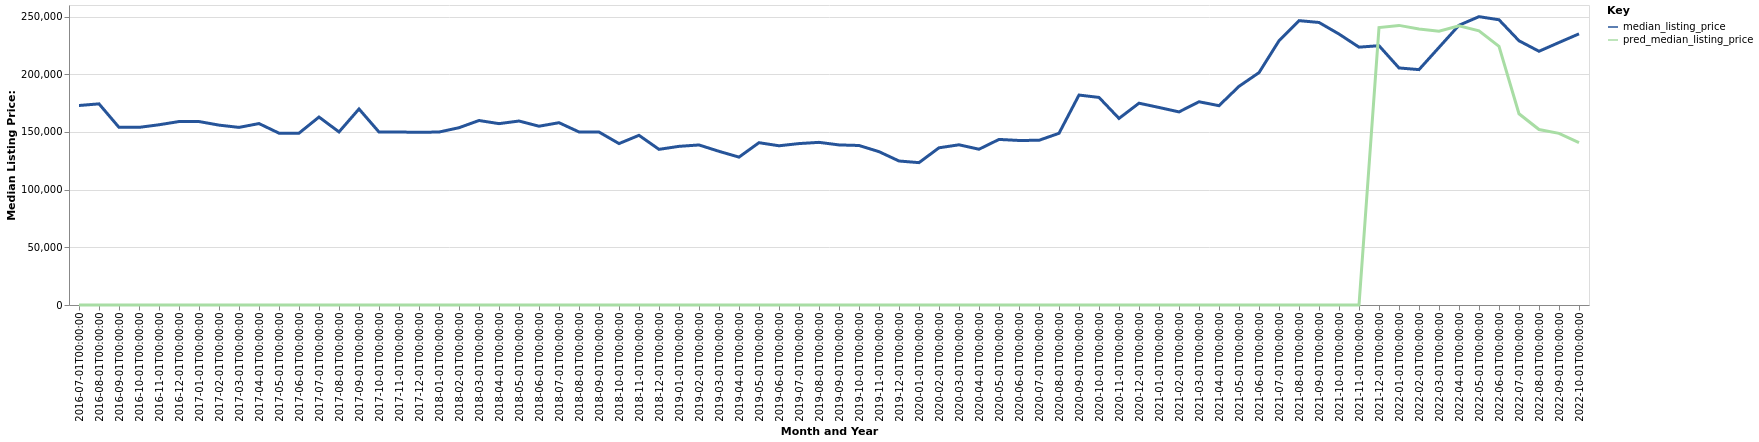

The data file committed next to this chart (first rows):
date, time_idx, median_listing_price, thirty_year_interest_rate_five, month, county_name, active_listing_count, pred_median_listing_price, month_year
2016-07-01, 0, 172900, 3.72, 7, Campbellsville, KY, 72.0, 0, Jul-2016
2016-08-01, 1, 174325, 3.73, 8, Campbellsville, KY, 72.0, 0, Aug-2016
2016-09-01, 2, 153950, 3.66, 9, Campbellsville, KY, 74.0, 0, Sep-2016
2016-10-01, 3, 153950, 3.64, 10, Campbellsville, KY, 75.0, 0, Oct-2016
2016-11-01, 4, 156200, 3.66, 11, Campbellsville, KY, 78.0, 0, Nov-2016
2016-12-01, 5, 159000, 3.48, 12, Campbellsville, KY, 73.0, 0, Dec-2016
2017-01-01, 6, 159000, 3.45, 1, Campbellsville, KY, 73.0, 0, Jan-2017
2017-02-01, 7, 155900, 3.5, 2, Campbellsville, KY, 77.0, 0, Feb-2017
2017-03-01, 8, 153925, 3.52, 3, Campbellsville, KY, 76.0, 0, Mar-2017
2017-04-01, 9, 157250, 4.03, 4, Campbellsville, KY, 74.0, 0, Apr-2017
2017-05-01, 10, 148925, 4.32, 5, Campbellsville, KY, 73.0, 0, May-2017
2017-06-01, 11, 148925, 4.2, 6, Campbellsville, KY, 78.0, 0, Jun-2017
2017-07-01, 12, 162900, 4.19, 7, Campbellsville, KY, 77.0, 0, Jul-2017
2017-08-01, 13, 150000, 4.3, 8, Campbellsville, KY, 88.0, 0, Aug-2017
2017-09-01, 14, 169900, 4.1, 9, Campbellsville, KY, 88.0, 0, Sep-2017
2017-10-01, 15, 149900, 4.05, 10, Campbellsville, KY, 101.0, 0, Oct-2017
2017-11-01, 16, 149900, 3.94, 11, Campbellsville, KY, 108.0, 0, Nov-2017
2017-12-01, 17, 149700, 4.03, 12, Campbellsville, KY, 107.0, 0, Dec-2017
2018-01-01, 18, 149900, 3.93, 1, Campbellsville, KY, 101.0, 0, Jan-2018
2018-02-01, 19, 153650, 3.83, 2, Campbellsville, KY, 95.0, 0, Feb-2018
2018-03-01, 20, 159900, 3.94, 3, Campbellsville, KY, 88.0, 0, Mar-2018
2018-04-01, 21, 157175, 3.95, 4, Campbellsville, KY, 94.0, 0, Apr-2018
2018-05-01, 22, 159450, 3.99, 5, Campbellsville, KY, 95.0, 0, May-2018
2018-06-01, 23, 154950, 4.15, 6, Campbellsville, KY, 95.0, 0, Jun-2018
2018-07-01, 24, 158000, 4.4, 7, Campbellsville, KY, 101.0, 0, Jul-2018
2018-08-01, 25, 149975, 4.46, 8, Campbellsville, KY, 99.0, 0, Aug-2018
2018-09-01, 26, 149900, 4.58, 9, Campbellsville, KY, 119.0, 0, Sep-2018
2018-10-01, 27, 139900, 4.66, 10, Campbellsville, KY, 123.0, 0, Oct-2018
2018-11-01, 28, 147050, 4.62, 11, Campbellsville, KY, 119.0, 0, Nov-2018
2018-12-01, 29, 134900, 4.54, 12, Campbellsville, KY, 117.0, 0, Dec-2018
2019-01-01, 30, 137500, 4.6, 1, Campbellsville, KY, 101.0, 0, Jan-2019
2019-02-01, 31, 138700, 4.72, 2, Campbellsville, KY, 99.0, 0, Feb-2019
2019-03-01, 32, 133193, 4.9, 3, Campbellsville, KY, 99.0, 0, Mar-2019
2019-04-01, 33, 128168, 4.94, 4, Campbellsville, KY, 100.0, 0, Apr-2019
2019-05-01, 34, 140675, 4.75, 5, Campbellsville, KY, 90.0, 0, May-2019
2019-06-01, 35, 138000, 4.51, 6, Campbellsville, KY, 89.0, 0, Jun-2019
2019-07-01, 36, 139900, 4.41, 7, Campbellsville, KY, 88.0, 0, Jul-2019
2019-08-01, 37, 140964, 4.41, 8, Campbellsville, KY, 91.0, 0, Aug-2019
2019-09-01, 38, 138734, 4.2, 9, Campbellsville, KY, 98.0, 0, Sep-2019
2019-10-01, 39, 138248, 4.14, 10, Campbellsville, KY, 103.0, 0, Oct-2019
2019-11-01, 40, 132900, 3.84, 11, Campbellsville, KY, 100.0, 0, Nov-2019
2019-12-01, 41, 124800, 3.81, 12, Campbellsville, KY, 100.0, 0, Dec-2019
2020-01-01, 42, 123375, 3.75, 1, Campbellsville, KY, 99.0, 0, Jan-2020
2020-02-01, 43, 136250, 3.73, 2, Campbellsville, KY, 86.0, 0, Feb-2020
2020-03-01, 44, 138850, 3.78, 3, Campbellsville, KY, 76.0, 0, Mar-2020
2020-04-01, 45, 135000, 3.75, 4, Campbellsville, KY, 68.0, 0, Apr-2020
2020-05-01, 46, 143500, 3.74, 5, Campbellsville, KY, 67.0, 0, May-2020
2020-06-01, 47, 142600, 3.72, 6, Campbellsville, KY, 65.0, 0, Jun-2020
2020-07-01, 48, 142750, 3.49, 7, Campbellsville, KY, 56.0, 0, Jul-2020
2020-08-01, 49, 148800, 3.65, 8, Campbellsville, KY, 54.0, 0, Aug-2020
2020-09-01, 50, 181950, 3.33, 9, Campbellsville, KY, 50.0, 0, Sep-2020
2020-10-01, 51, 179900, 3.28, 10, Campbellsville, KY, 55.0, 0, Oct-2020
2020-11-01, 52, 161700, 3.21, 11, Campbellsville, KY, 57.0, 0, Nov-2020
2020-12-01, 53, 174900, 3.07, 12, Campbellsville, KY, 44.0, 0, Dec-2020
2021-01-01, 54, 171200, 2.99, 1, Campbellsville, KY, 48.0, 0, Jan-2021
2021-02-01, 55, 167350, 2.93, 2, Campbellsville, KY, 43.0, 0, Feb-2021
2021-03-01, 56, 176150, 2.88, 3, Campbellsville, KY, 47.0, 0, Mar-2021
2021-04-01, 57, 172750, 2.84, 4, Campbellsville, KY, 46.0, 0, Apr-2021
2021-05-01, 58, 189500, 2.71, 5, Campbellsville, KY, 32.0, 0, May-2021
2021-06-01, 59, 201375, 2.79, 6, Campbellsville, KY, 34.0, 0, Jun-2021
... 16 more rows
